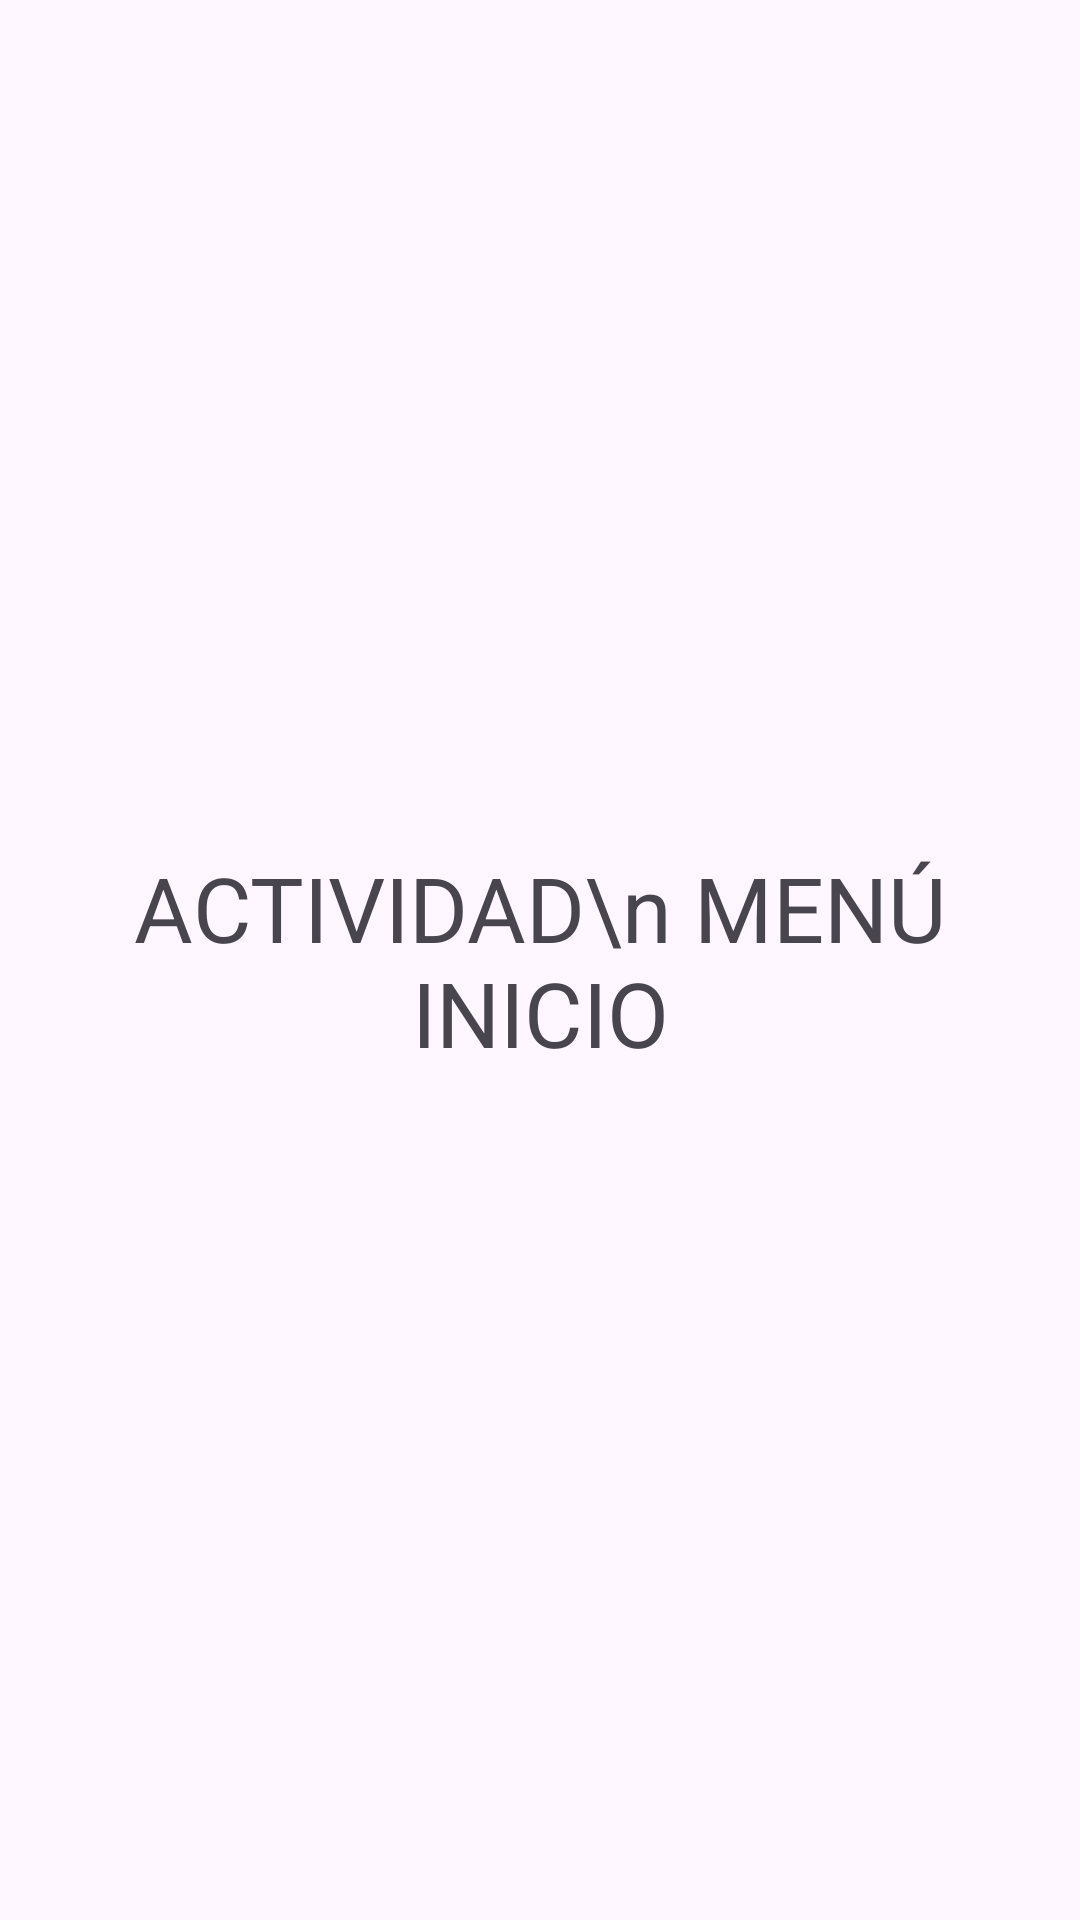

Produce the Android XML layout that renders to this screen, including the resource entries it uses.
<!-- AndroidManifest.xml: application theme Theme.CursoCNTProfe -->
<!-- res/layout/menu_principal.xml -->
<?xml version="1.0" encoding="utf-8"?>
<androidx.constraintlayout.widget.ConstraintLayout xmlns:android="http://schemas.android.com/apk/res/android"
    xmlns:app="http://schemas.android.com/apk/res-auto"
    xmlns:tools="http://schemas.android.com/tools"
    android:layout_width="match_parent"
    android:layout_height="match_parent">

    <TextView
        android:id="@+id/textViewMenuPrincipal"
        android:layout_width="wrap_content"
        android:layout_height="wrap_content"
        android:text="ACTIVIDAD\n MENÚ INICIO"
        android:textSize="30sp"
        android:gravity="center"
        app:layout_constraintBottom_toBottomOf="parent"
        app:layout_constraintEnd_toEndOf="parent"
        app:layout_constraintStart_toStartOf="parent"
        app:layout_constraintTop_toTopOf="parent" />
</androidx.constraintlayout.widget.ConstraintLayout>
<!-- resources referenced by this layout -->
<resources>
  <style name="Theme.CursoCNTProfe" parent="Base.Theme.CursoCNTProfe" />
  <style name="Base.Theme.CursoCNTProfe" parent="Theme.Material3.Light">
          
          
      </style>
</resources>
